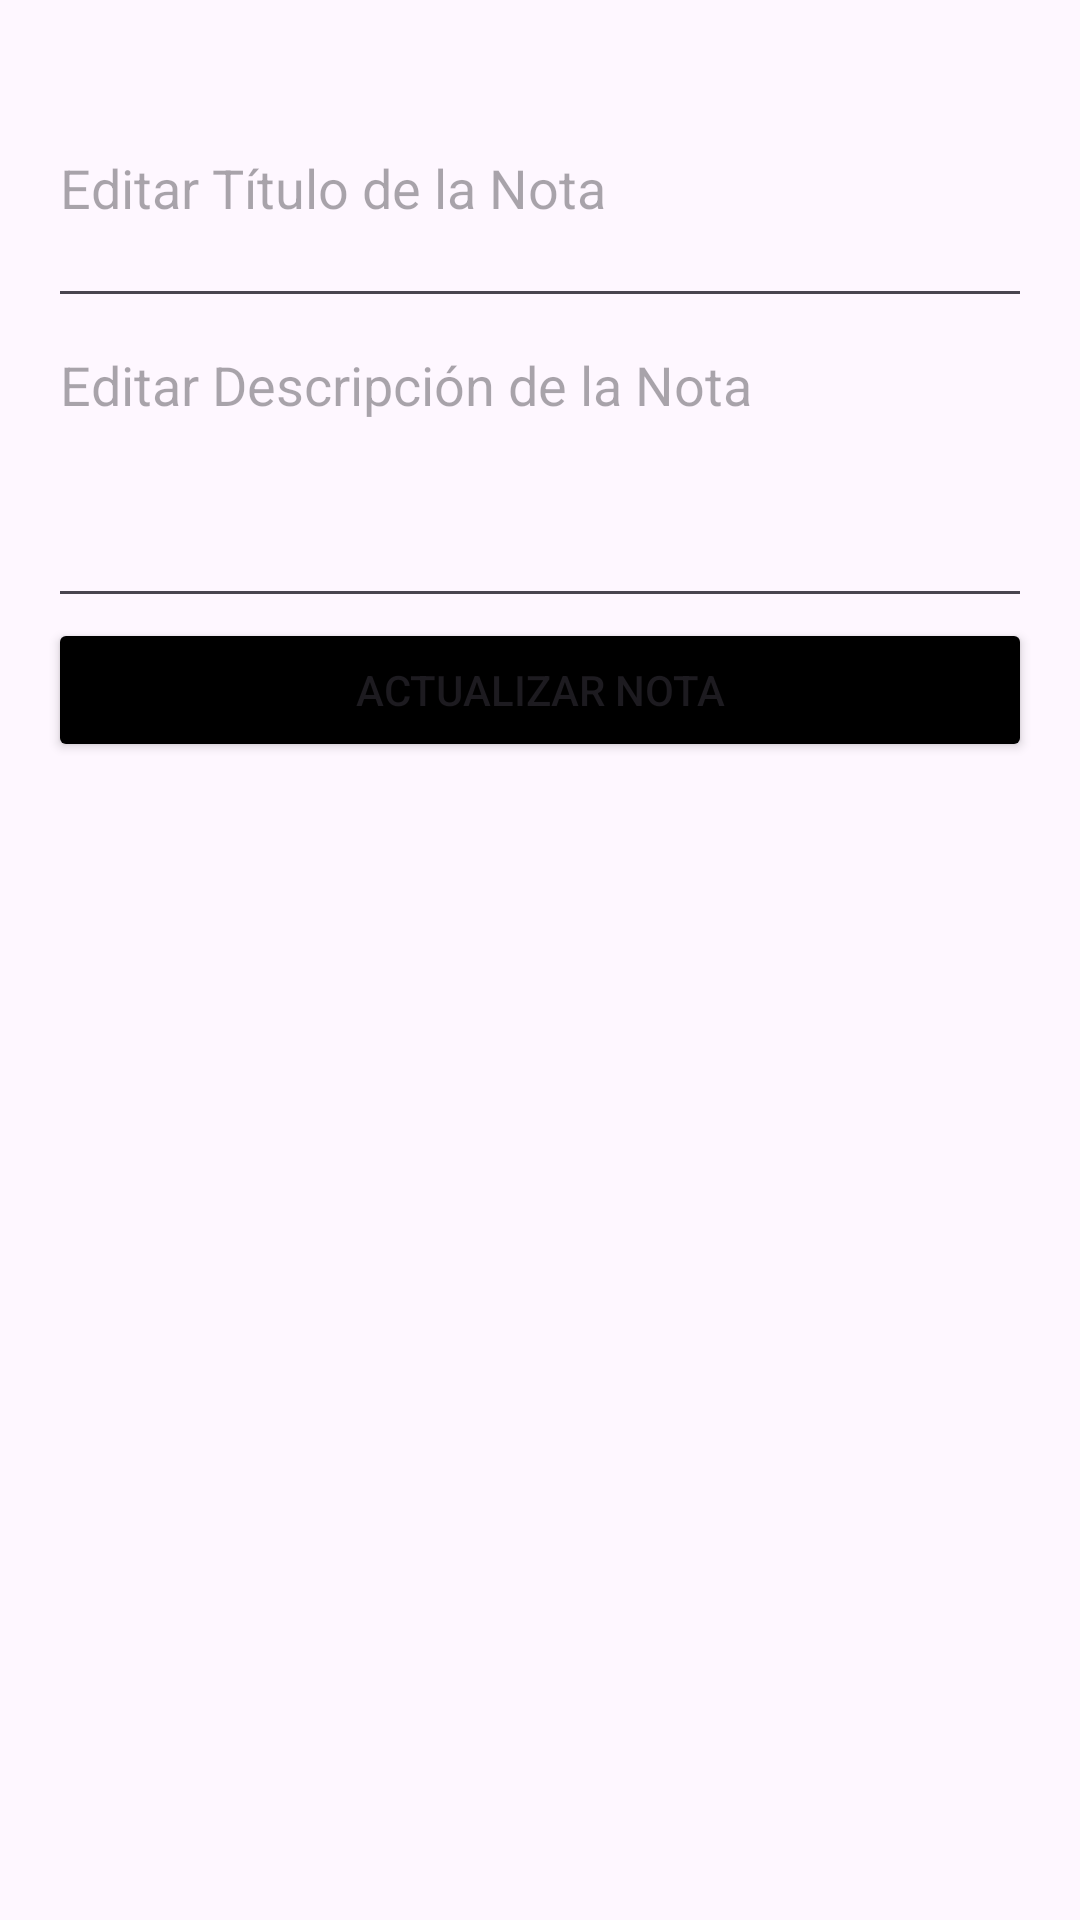

Produce the Android XML layout that renders to this screen, including the resource entries it uses.
<!-- AndroidManifest.xml: application theme Theme.ProyectoSqlite -->
<!-- res/layout/fragment_editar_notas.xml -->
<LinearLayout xmlns:android="http://schemas.android.com/apk/res/android"
    android:layout_width="match_parent"
    android:layout_height="match_parent"
    android:orientation="vertical"
    android:padding="16dp">

    <EditText
        android:id="@+id/editTituloNota"
        android:layout_width="match_parent"
        android:layout_height="90dp"
        android:hint="Editar Título de la Nota" />

    <EditText
        android:id="@+id/editDescripcionNota"
        android:layout_width="match_parent"
        android:layout_height="wrap_content"
        android:hint="Editar Descripción de la Nota"
        android:minHeight="100dp"
        android:gravity="top" />

    <Button
        android:id="@+id/botonActualizar"
        android:layout_width="match_parent"
        android:layout_height="wrap_content"
        android:text="Actualizar Nota"
        android:backgroundTint="@color/black"/>

</LinearLayout>
<!-- resources referenced by this layout -->
<resources>
  <style name="Theme.ProyectoSqlite" parent="Base.Theme.ProyectoSqlite" />
  <style name="Base.Theme.ProyectoSqlite" parent="Theme.Material3.DayNight.NoActionBar">
          
          
      </style>
  <!-- not gathered from this repository: default colours our renderer supplied (Android Studio template values) -->
  <color name="black">#FF000000</color>
</resources>
